Labelled photos from "dataset", an image-classification folder in luizcarlosjj/Agrovision. The possible labels are: frog eye, healthy, soybean leaf, target spot.

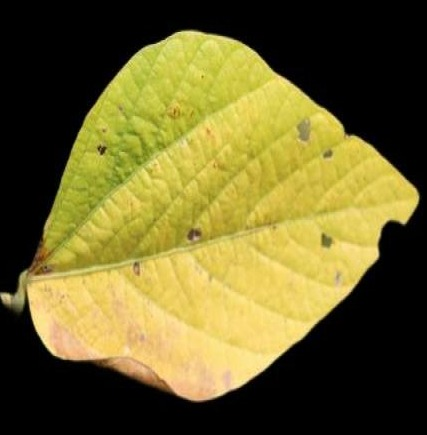
Label: healthy

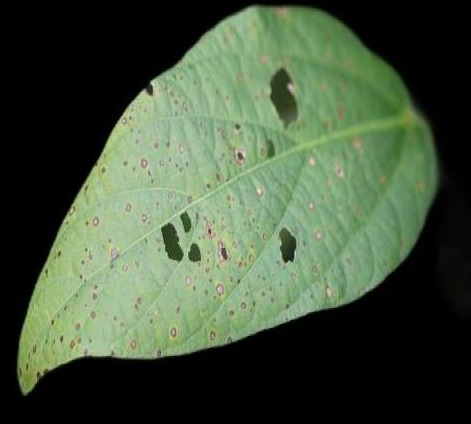
Label: soybean leaf

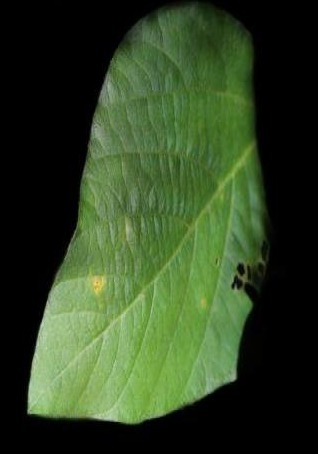
Label: healthy

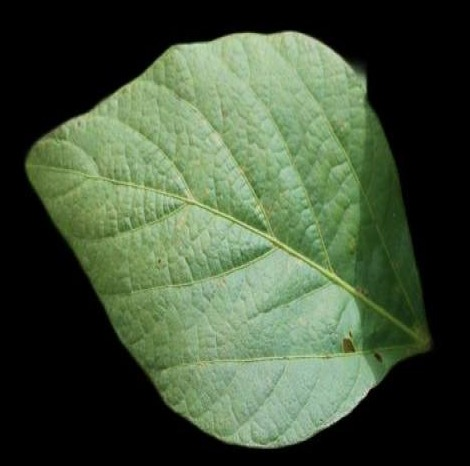
Label: healthy

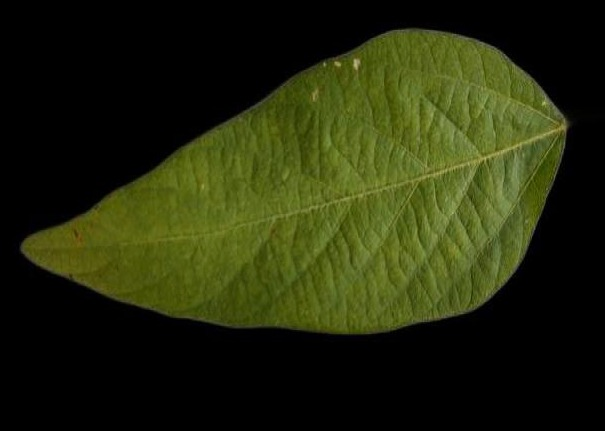
Label: soybean leaf

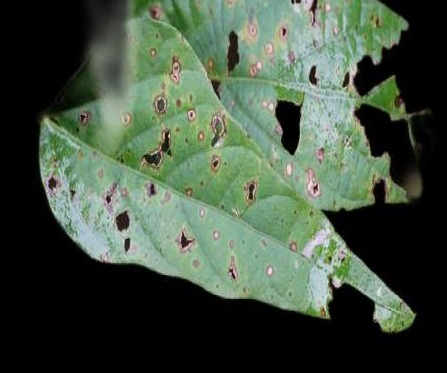
Label: soybean leaf
